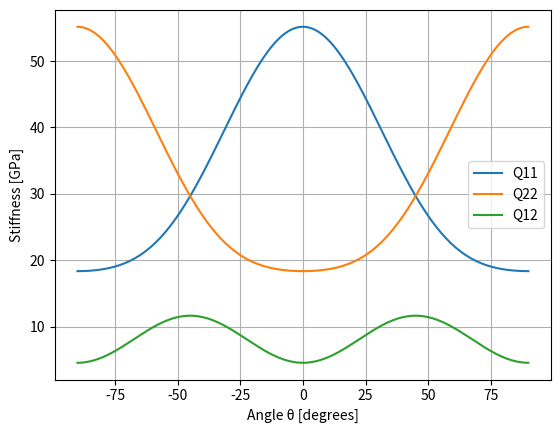
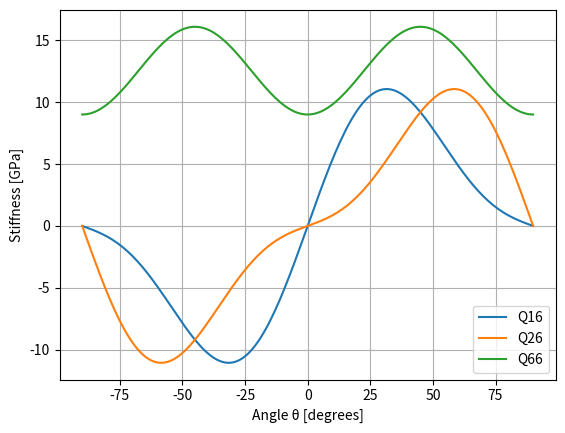
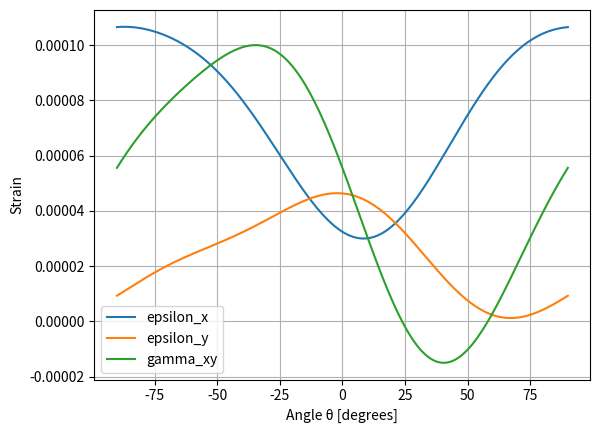

Reproduce these figures in Python, in order.
# %%
import numpy as np
import matplotlib.pyplot as plt

def stiffness_parameters(v_f, E_f, E_m, nu_m, nu_f, xi_1=1, xi_2=1):
    # Volume fraction of matrix
    v_m = 1 - v_f

    # E1 - Axial stiffness (equal strain - Voigt model)
    E1 = v_f * E_f + v_m * E_m

    # E2 - Transverse stiffness (equal stress - Reuss model)
    E2_reuss = 1 / (v_f / E_f + v_m / E_m)

    # E2_ht - Transverse stiffness (Halpin-Tsai model)
    eta_1 = (E_f / E_m - 1) / (E_f / E_m + xi_1)
    E2_ht = E_m * (1 + xi_1 * eta_1 * v_f) / (1 - eta_1 * v_f)

    # Shear modulus for fiber and matrix
    G_f = E_f / (2 * (1 + nu_f))
    G_m = E_m / (2 * (1 + nu_m))

    # G12 - Shear modulus (equal stress - Reuss model)
    G12_reuss = (v_f / G_f + v_m / G_m)**-1

    # G12_ht - Shear modulus (Halpin-Tsai model)
    eta_2 = (G_f / G_m - 1) / (G_f / G_m + xi_2)
    G12_ht = G_m * (1 + xi_2 * eta_2 * v_f) / (1 - eta_2 * v_f)

    # Poisson's ratio nu12
    nu12 = v_f * nu_f + v_m * nu_m

    # Bulk modulus
    K_f = E_f / (3 * (1 - 2 * nu_f))
    K_m = E_m / (3 * (1 - 2 * nu_m))
    K = (v_f / K_f + v_m / K_m)**-1

    # Poisson's ratios
    nu21_reuss = nu12 * E2_reuss / E1
    nu21_ht = nu12 * E2_ht / E1

    nu23_reuss = 1 - nu21_reuss - E2_reuss / (3 * K)
    nu23_ht = 1 - nu21_ht - E2_ht / (3 * K)

    return E1, E2_reuss, E2_ht, G12_reuss, G12_ht, nu12, nu23_reuss, nu23_ht

def constitutive_matrix_3D(E1, E2, G12, nu12, nu23):
    E3 = E2

    nu13 = nu12
    nu21 = nu12 * E2 / E1
    nu31 = nu21
    nu32 = nu23

    G23 = E2 / (2 * (1 + nu23))
    G31 = G12

    S = np.array([
        [1/E1,     -nu21/E2, -nu31/E3, 0,     0,     0],
        [-nu12/E1,  1/E2,    -nu32/E3, 0,     0,     0],
        [-nu13/E1, -nu23/E2,  1/E3,    0,     0,     0],
        [0,         0,        0,       1/G23, 0,     0],
        [0,         0,        0,       0,     1/G31, 0],
        [0,         0,        0,       0,     0,     1/G12]
    ])

    return S

def constitutive_matrix_2D(E1, E2, G12, nu12):
    nu21 = nu12 * E2 / E1

    S = np.array([
        [1/E1,    -nu21/E2, 0],
        [-nu12/E1, 1/E2,    0],
        [0,        0,       1/G12]
    ])

    return S

def inverted_constitutive_matrix(S):
    return np.linalg.inv(S)

def transformation_matrix(theta):
    theta = np.deg2rad(theta)
    c = np.cos(theta)
    s = np.sin(theta)

    T = np.array([
        [c**2, s**2, -2 * s * c],
        [s**2, c**2, 2 * s * c],
        [s * c, -s * c, c**2 - s**2]
    ])
    return T

def global_stiffness_matrix(Q_local, theta):
    T = transformation_matrix(theta)
    Q_global = T @ Q_local @ T.T
    return Q_global

# %% Exercise 1
# Exercise 1


# Input — moduli in GPa

Em = 4
num = 0.30

Ef = 76
nuf = 0.20

vf = 0.55

xi1 = 1
xi2 = 1


# Stiffness parameters

E1, E2, E2_ht, G12_reuss, G12_ht, nu12, nu23_reuss, nu23_ht = stiffness_parameters(
    vf, Ef, Em, num, nuf, xi1, xi2
)

# Constitutive matrices — Reuss E2 and G12

S_3D_reuss = constitutive_matrix_3D(
    E1, E2, G12_reuss, nu12, nu23_reuss
)

S_2D_reuss = constitutive_matrix_2D(E1, E2, G12_reuss, nu12)

Q_2D_reuss = inverted_constitutive_matrix(S_2D_reuss)


# Constitutive matrices — Halpin-Tsai E2 and G12

S_3D_ht = constitutive_matrix_3D(
    E1, E2_ht, G12_ht, nu12, nu23_ht
)

S_2D_ht = constitutive_matrix_2D(E1, E2_ht, G12_ht, nu12)

Q_2D_ht = inverted_constitutive_matrix(S_2D_ht)


# Display results

np.set_printoptions(precision=6, suppress=True)

print("E1 =", E1, "GPa")
print("E2 (Reuss) =", E2, "GPa")
print("E2 (Halpin-Tsai) =", E2_ht, "GPa")
print("G12 (Reuss) =", G12_reuss, "GPa")
print("G12 (Halpin-Tsai) =", G12_ht, "GPa")
print("nu12 =", nu12)
print("nu23 (Reuss) =", nu23_reuss)
print("nu23 (Halpin-Tsai) =", nu23_ht)

print("\nS 3D — Reuss E2 and G12 (1/GPa):")
print(S_3D_reuss)

print("\nS 3D — Halpin-Tsai E2 and G12 (1/GPa):")
print(S_3D_ht)

print("\nS 2D — Reuss E2 and G12 (1/GPa):")
print(S_2D_reuss)

print("\nS 2D — Halpin-Tsai E2 and G12 (1/GPa):")
print(S_2D_ht)

print("\nQ 2D — Reuss E2 and G12 (GPa):")
print(Q_2D_reuss)

print("\nQ 2D — Halpin-Tsai E2 and G12 (GPa):")
print(Q_2D_ht)

# %% Example 3.1 and 3.2

# Example 3.1 
E1 = 181 # GPa
E2 = 10.3  # GPa
nu12 = 0.28
G12 = 7.17  # GPa


S = constitutive_matrix_2D(E1, E2, G12, nu12)
Q = inverted_constitutive_matrix(S)

print("\nCompliance matrix S (GPa⁻¹):")
print(S)

print("\nStiffness matrix Q (GPa):")
print(Q)

# Example 3.2 with 30 degrees
theta = 30

Q_global = global_stiffness_matrix(Q, theta)
S_global = inverted_constitutive_matrix(Q_global)

print(f"\nGlobal stiffness matrix Q — θ = {theta}° (GPa):")
print(Q_global)

print(f"\nGlobal compliance matrix S — θ = {theta}° (GPa⁻¹):")
print(S_global)

# %% Exercise 2 - Q as function of angle

E1 = 54 # GPa
E2 = 18  # GPa
nu12 = 0.25
G12 = 9  # GPa

S = constitutive_matrix_2D(E1, E2, G12, nu12)
Q = inverted_constitutive_matrix(S)

angles = np.linspace(-90, 90, 181)

Q11 = []
Q22 = []
Q12 = []
Q16 = []
Q26 = []
Q66 = []

for theta in angles:
    Q_global = global_stiffness_matrix(Q, theta)

    Q11.append(Q_global[0, 0])
    Q22.append(Q_global[1, 1])
    Q12.append(Q_global[0, 1])
    Q16.append(Q_global[0, 2])
    Q26.append(Q_global[1, 2])
    Q66.append(Q_global[2, 2])

# Plot Q11, Q22 and Q12
plt.figure()

plt.plot(angles, Q11, label="Q11")
plt.plot(angles, Q22, label="Q22")
plt.plot(angles, Q12, label="Q12")

plt.xlabel("Angle θ [degrees]")
plt.ylabel("Stiffness [GPa]")
plt.legend()
plt.grid()

plt.show()

# Plot Q16, Q26 and Q66
plt.figure()

plt.plot(angles, Q16, label="Q16")
plt.plot(angles, Q26, label="Q26")
plt.plot(angles, Q66, label="Q66")

plt.xlabel("Angle θ [degrees]")
plt.ylabel("Stiffness [GPa]")
plt.legend()
plt.grid()

plt.show()

# %% Exercise 2 - Stress cases 1:
E1 = 54 # GPa
E2 = 18  # GPa
nu12 = 0.25
G12 = 9  # GPa

S = constitutive_matrix_2D(E1, E2, G12, nu12)
Q = inverted_constitutive_matrix(S)

# sigma = np.array([0.1, 0.0, 0.0])  # GPa - Stress case 1
# sigma = np.array([0.1, 0.05, 0.0])  # GPa - Stress case 2
sigma = np.array([0.002, 0.001, 0.0005])  # GPa - Stress case 3

epsilon_x = []
epsilon_y = []
gamma_xy = []

for theta in angles:

    # Global stiffness matrix at this angle
    Q_global = global_stiffness_matrix(Q, theta)

    # Global compliance matrix
    S_global = np.linalg.inv(Q_global)

    # Global strains
    epsilon = S_global @ sigma

    epsilon_x.append(epsilon[0])
    epsilon_y.append(epsilon[1])
    gamma_xy.append(epsilon[2])

plt.figure()

plt.plot(angles, epsilon_x, label="epsilon_x")
plt.plot(angles, epsilon_y, label="epsilon_y")
plt.plot(angles, gamma_xy, label="gamma_xy")

plt.xlabel("Angle θ [degrees]")
plt.ylabel("Strain")
plt.legend()
plt.grid()

plt.show()

# %% Local stresses and strains

theta = 30  # degrees

sigma_global = sigma.copy()  # Same applied load as the global strain calculation

T = transformation_matrix(theta)

sigma_local = np.linalg.inv(T) @ sigma_global

print("Global stress:")
print(sigma_global)

print("\nLocal stress:")
print(sigma_local)

epsilon_local = S @ sigma_local

print("\nLocal strain:")
print(epsilon_local)

print("epsilon_1 =", epsilon_local[0])
print("epsilon_2 =", epsilon_local[1])
print("gamma_12  =", epsilon_local[2])
